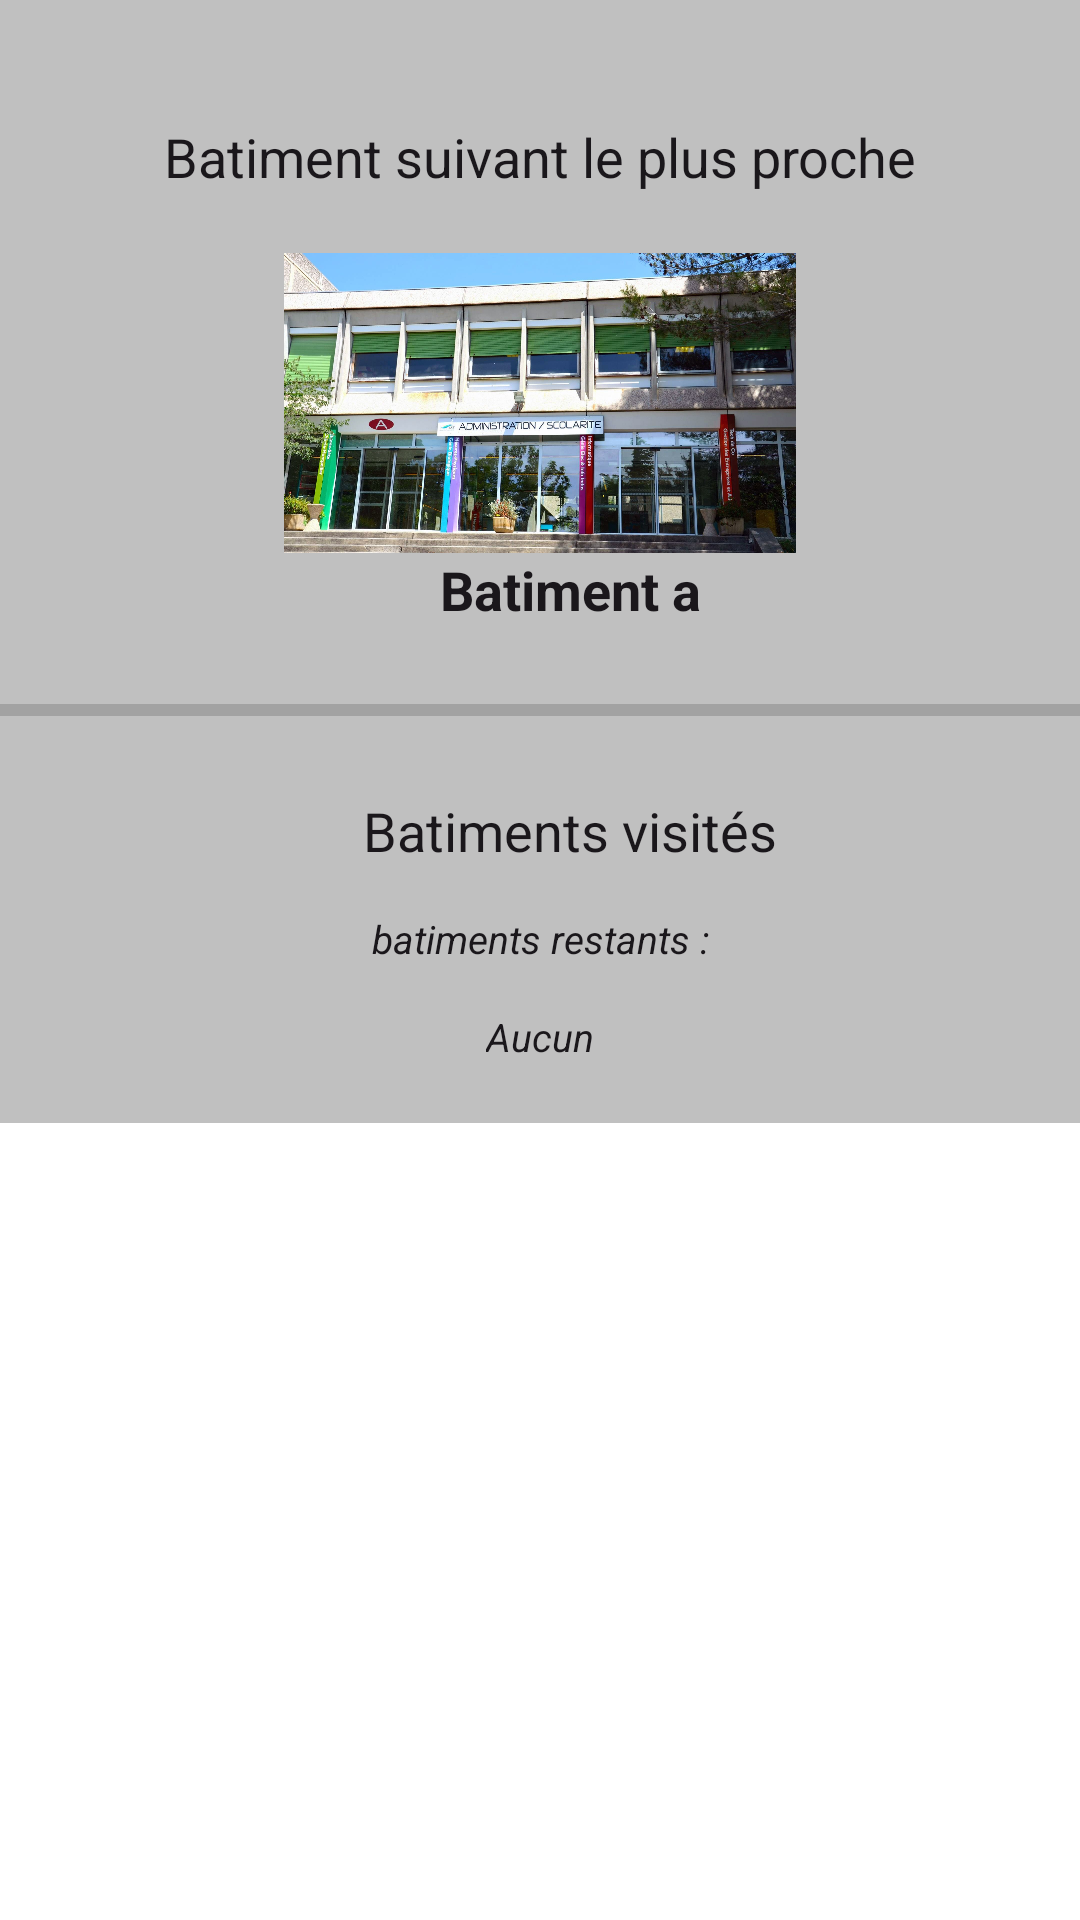

Write the Android layout XML for this screen, with the resource values it uses.
<!-- AndroidManifest.xml: application theme Theme.ApplicationVisite -->
<!-- res/layout/fragment_footer.xml -->
<?xml version="1.0" encoding="utf-8"?>
<FrameLayout xmlns:android="http://schemas.android.com/apk/res/android"
    xmlns:tools="http://schemas.android.com/tools"
    android:layout_width="match_parent"
    android:layout_height="match_parent"
    xmlns:app="http://schemas.android.com/apk/res-auto"
    tools:context=".FooterFragment">

    <androidx.constraintlayout.widget.ConstraintLayout
        android:layout_width="match_parent"
        android:layout_height="wrap_content"
        android:background="@color/grey"
        android:paddingTop="@dimen/padding_default"
        android:paddingBottom="@dimen/padding_default">

        <TextView
            android:id="@+id/nb_bat_visited"
            android:layout_width="wrap_content"
            android:layout_height="wrap_content"
            android:paddingLeft="@dimen/padding_default"
            android:text="@string/title_visiteguidee"
            android:textColor="@color/noir_logo"
            android:textSize="18sp"
            app:layout_constraintEnd_toEndOf="parent"
            app:layout_constraintStart_toStartOf="parent"
            app:layout_constraintTop_toBottomOf="@+id/progressBarnull"
            tools:ignore="MissingConstraints" />

        <TextView
            android:id="@+id/titlebatrestant"
            android:layout_width="wrap_content"
            android:layout_height="wrap_content"
            android:layout_gravity="center"
            android:paddingTop="15dp"
            android:text="@string/bat_pourcentage"
            android:textColor="@color/noir_logo"
            android:textSize="13sp"
            android:textStyle="italic"
            app:layout_constraintEnd_toEndOf="parent"
            app:layout_constraintStart_toStartOf="parent"
            app:layout_constraintTop_toBottomOf="@+id/nb_bat_visited"
            tools:ignore="MissingConstraints" />

        <TextView
            android:id="@+id/text_bat_restant"
            android:layout_width="wrap_content"
            android:layout_height="wrap_content"
            android:layout_gravity="center"
            android:paddingTop="15dp"
            android:text="@string/bat_visite_restant"
            android:textColor="@color/noir_logo"
            android:textSize="13sp"
            android:textStyle="italic"
            app:layout_constraintEnd_toEndOf="parent"
            app:layout_constraintStart_toStartOf="parent"
            app:layout_constraintTop_toBottomOf="@+id/titlebatrestant" />


        <TextView
            android:id="@+id/textView8"
            android:layout_width="wrap_content"
            android:layout_height="wrap_content"
            android:padding="@dimen/padding_default"
            android:text="@string/content_visiteguidee"
            android:textAlignment="center"
            android:textColor="@color/noir_logo"
            android:textSize="18sp"
            app:layout_constraintEnd_toEndOf="parent"
            app:layout_constraintStart_toStartOf="parent"
            app:layout_constraintTop_toTopOf="parent" />

        <ImageView
            android:id="@+id/imageView5"
            android:layout_width="200dp"
            android:layout_height="100dp"
            android:src="@drawable/img_bat_a"
            app:layout_constraintEnd_toEndOf="parent"
            app:layout_constraintStart_toStartOf="parent"
            app:layout_constraintTop_toBottomOf="@+id/textView8" />

        <TextView
            android:id="@+id/batSuivant_name"
            android:layout_width="wrap_content"
            android:layout_height="wrap_content"
            android:paddingLeft="@dimen/padding_default"
            android:text="@string/bat_name"
            android:textColor="@color/noir_logo"
            android:textSize="18sp"
            android:textStyle="bold"
            app:layout_constraintEnd_toEndOf="parent"
            app:layout_constraintStart_toStartOf="parent"
            app:layout_constraintTop_toBottomOf="@+id/imageView5" />

        <ProgressBar
            android:id="@+id/progressBarnull"
            android:paddingTop="@dimen/padding_default"
            android:paddingBottom="@dimen/padding_default"
            style="?android:attr/progressBarStyleHorizontal"
            android:layout_width="match_parent"
            android:layout_height="wrap_content"
            app:layout_constraintTop_toBottomOf="@+id/batSuivant_name" />

    </androidx.constraintlayout.widget.ConstraintLayout>

</FrameLayout>
<!-- resources referenced by this layout -->
<resources>
  <color name="grey">#C0C0C0</color>
  <color name="noir_logo">#1a171b</color>
  <dimen name="padding_default">20dp</dimen>
  <!-- drawable img_bat_a: jpg bitmap (drawable, 397940 bytes) -->
  <string name="bat_name">Batiment a</string>
  <string name="bat_pourcentage">batiments restants :</string>
  <string name="bat_visite_restant">Aucun</string>
  <string name="content_visiteguidee">Batiment suivant le plus proche</string>
  <string name="title_visiteguidee">Batiments visités</string>
  <style name="Theme.ApplicationVisite" parent="Theme.MaterialComponents.DayNight.NoActionBar">
          
          <item name="colorPrimary">@color/vert_logo</item>
          <item name="colorPrimaryVariant">@color/vert_logo</item>
          <item name="colorOnPrimary">@color/white</item>
          
          <item name="colorSecondary">@color/bleu_logo</item>
          <item name="colorSecondaryVariant">@color/bleu_logo</item>
          <item name="colorOnSecondary">@color/noir_logo</item>
          
          <item name="android:statusBarColor" tools:targetApi="l">?attr/colorPrimaryVariant</item>
          
      </style>
  <color name="vert_logo">#bdcd00</color>
  <color name="white">#FFFFFFFF</color>
  <color name="bleu_logo">#0086c5</color>
</resources>
